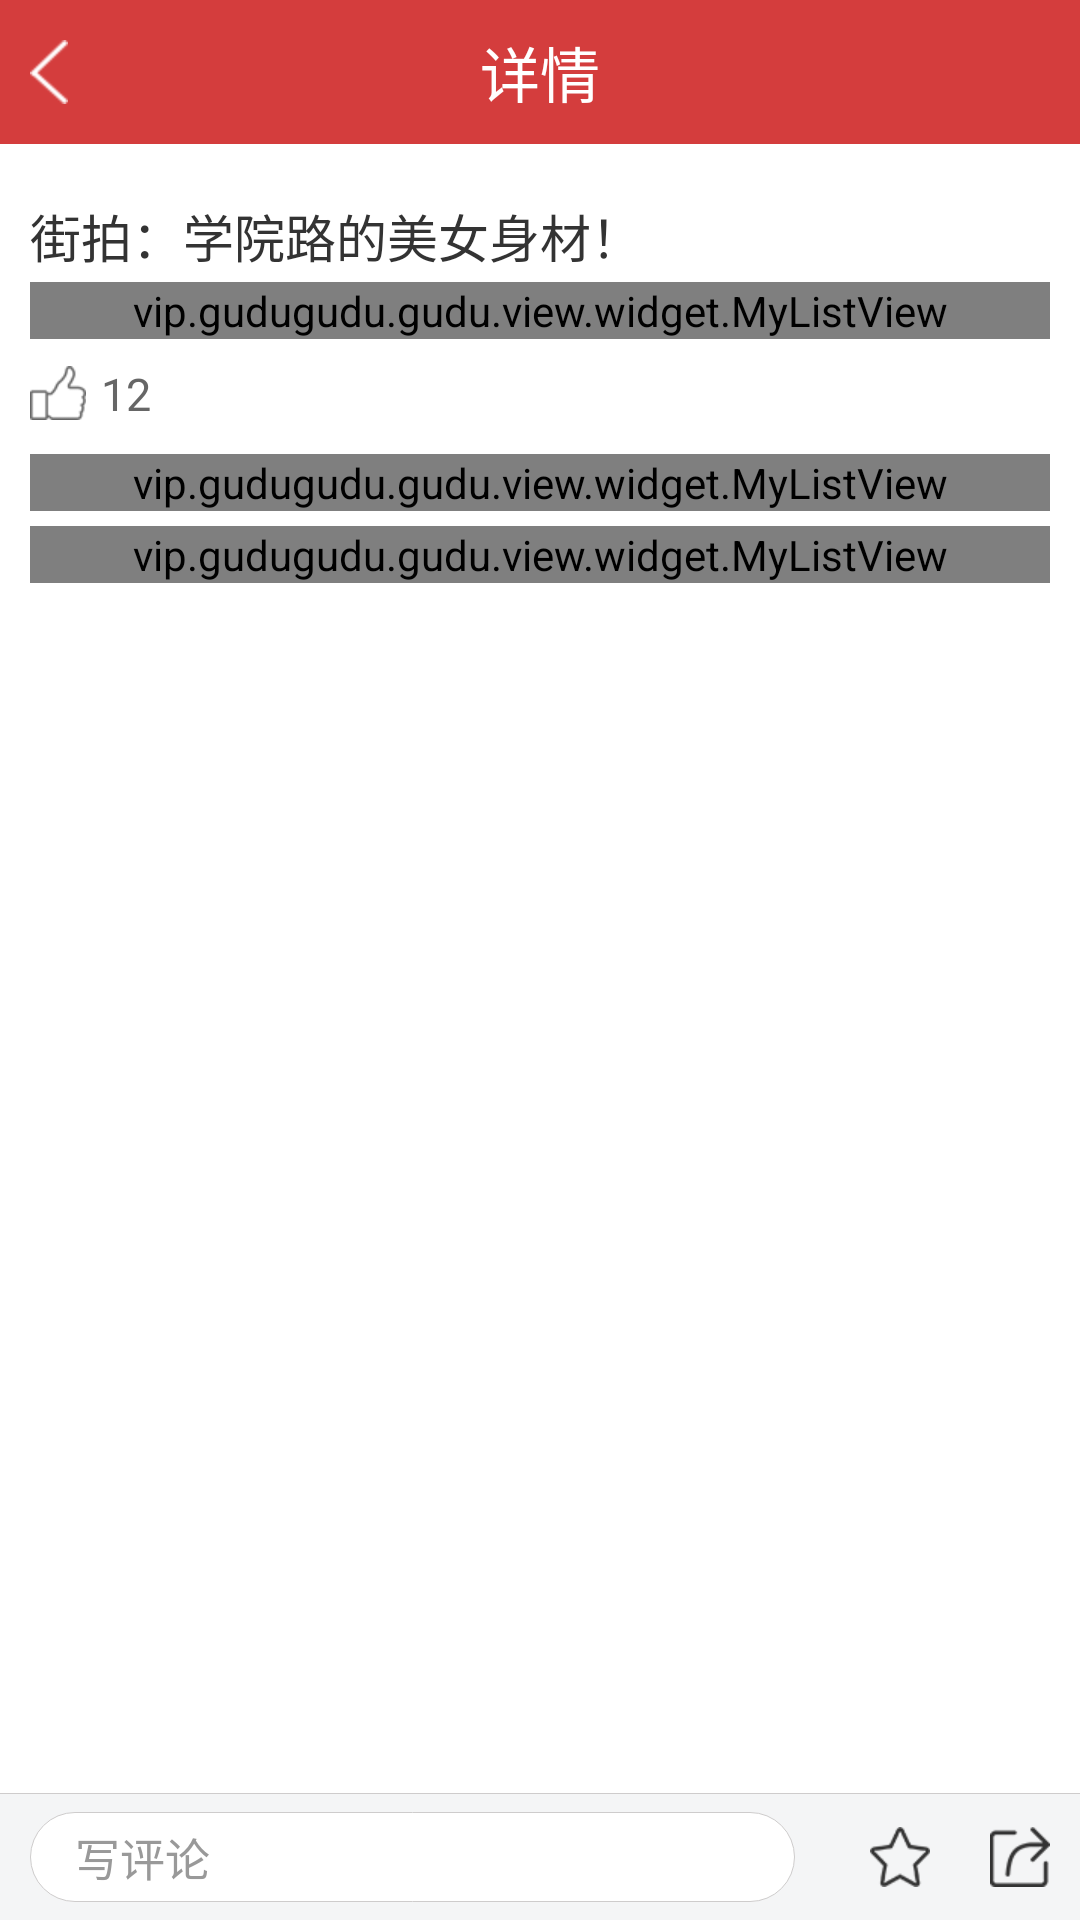

Reconstruct the res/layout file that produces this screen, plus the resources it refers to.
<!-- AndroidManifest.xml: application theme AppTheme -->
<!-- res/layout/activity_drawdetail.xml -->
<?xml version="1.0" encoding="utf-8"?>
<RelativeLayout xmlns:android="http://schemas.android.com/apk/res/android"
    android:layout_width="match_parent"
    android:layout_height="match_parent"
    android:background="@color/white"
    android:orientation="vertical">

    <include
        android:id="@+id/drawdetail_title"
        layout="@layout/activity_title" />

    <ImageView
        android:id="@+id/drawdetail_bomlin"
        android:layout_width="match_parent"
        android:layout_height="1px"
        android:layout_above="@id/drawdetail_bom"
        android:background="@color/division" />

    <RelativeLayout
        android:id="@+id/drawdetail_bom"
        android:layout_width="match_parent"
        android:layout_height="wrap_content"
        android:layout_alignParentBottom="true"
        android:background="#f4f5f6"
        android:gravity="center_vertical"
        android:orientation="horizontal"
        android:paddingLeft="10dp"
        android:paddingRight="10dp">

        <ImageView
            android:id="@+id/drawdetail_share"
            android:layout_width="wrap_content"
            android:layout_height="wrap_content"
            android:layout_alignParentRight="true"
            android:layout_centerVertical="true"
            android:paddingBottom="10dp"
            android:paddingTop="10dp"
            android:src="@mipmap/share" />

        <ImageView
            android:id="@+id/drawdetail_collect"
            android:layout_width="wrap_content"
            android:layout_height="wrap_content"
            android:layout_centerVertical="true"
            android:layout_marginRight="20dp"
            android:layout_toLeftOf="@id/drawdetail_share"
            android:paddingBottom="10dp"
            android:paddingTop="10dp"
            android:src="@mipmap/collect" />

        <EditText
            android:id="@+id/drawdetail_discuss"
            android:layout_width="match_parent"
            android:layout_height="30dp"
            android:layout_centerVertical="true"
            android:layout_marginBottom="6dp"
            android:layout_marginRight="25dp"
            android:layout_marginTop="6dp"
            android:layout_toLeftOf="@id/drawdetail_collect"
            android:background="@drawable/discuss_edit_bg"
            android:hint="写评论"
            android:paddingLeft="15dp"
            android:paddingRight="15dp"
            android:textColor="#323232"
            android:textColorHint="@color/texthiht"
            android:textSize="@dimen/second_font" />

    </RelativeLayout>


    <ScrollView
        android:layout_width="match_parent"
        android:layout_height="match_parent"
        android:layout_above="@id/drawdetail_bomlin"
        android:layout_below="@id/drawdetail_title"
        android:fillViewport="true"
        android:scrollbars="none">

        <LinearLayout
            android:layout_width="match_parent"
            android:layout_height="match_parent"
            android:orientation="vertical"
            android:background="@color/white"
            android:padding="10dp">

            <TextView
                android:id="@+id/drawdetail_tip"
                android:layout_width="match_parent"
                android:layout_height="wrap_content"
                android:textColor="#333333"
                android:layout_marginTop="8dp"
                android:textSize="@dimen/first_font"
                android:text="街拍：学院路的美女身材！"/>

            <vip.gudugudu.gudu.view.widget.MyListView
                android:id="@+id/drawdetail_drawlist"
                android:layout_width="match_parent"
                android:layout_height="wrap_content"
                android:divider="@color/white"
                android:scrollbars="none"
                android:dividerHeight="6dp"
                android:layout_marginTop="3dp"
                />

            <TextView
                android:id="@+id/drawdetail_attennum"
                android:layout_width="wrap_content"
                android:layout_height="wrap_content"
                android:textSize="@dimen/second_font"
                android:textColor="#666666"
                android:gravity="center"
                android:drawablePadding="5dp"
                android:drawableLeft="@mipmap/atten"
                android:layout_marginTop="8dp"
                android:text="12"
                />

            <vip.gudugudu.gudu.view.widget.MyListView
                android:id="@+id/drawdetail_reclist"
                android:layout_width="match_parent"
                android:layout_height="wrap_content"
                android:divider="@color/division"
                android:paddingLeft="10dp"
                android:paddingRight="10dp"
                android:background="#f4f5f6"
                android:scrollbars="none"
                android:dividerHeight="1px"
                android:layout_marginTop="10dp"
                />


            <vip.gudugudu.gudu.view.widget.MyListView
                android:id="@+id/drawdetail_discusslist"
                android:layout_width="match_parent"
                android:layout_height="wrap_content"
                android:divider="@color/white"
                android:scrollbars="none"
                android:dividerHeight="0dp"
                android:layout_marginTop="5dp"
                />

        </LinearLayout>

    </ScrollView>


</RelativeLayout>
<!-- res/layout/activity_title.xml (included above) -->
<?xml version="1.0" encoding="utf-8"?>
<RelativeLayout xmlns:android="http://schemas.android.com/apk/res/android"
    android:orientation="vertical"
    android:layout_width="match_parent"
    android:layout_height="48dp"
    android:background="@color/head_bg">


    <ImageView
        android:id="@+id/title_back"
        android:layout_width="wrap_content"
        android:layout_height="match_parent"
        android:src="@drawable/go_btn"
        android:paddingLeft="10dp"
        android:clickable="true"
        android:paddingRight="10dp"/>

    <TextView
        android:id="@+id/title_title"
        android:layout_width="wrap_content"
        android:layout_height="wrap_content"
        android:layout_centerInParent="true"
        android:textColor="@color/white"
        android:textSize="@dimen/title_font"
        android:text="详情"/>


    <TextView
        android:id="@+id/title_send"
        android:layout_width="wrap_content"
        android:layout_height="wrap_content"
        android:layout_centerVertical="true"
        android:paddingLeft="10dp"
        android:clickable="true"
        android:visibility="gone"
        android:paddingRight="10dp"
        android:textSize="@dimen/second_font"
        android:text="发送"
        android:textColor="@color/title_rig_btn"
        android:layout_alignParentRight="true"/>



</RelativeLayout>
<!-- resources referenced by this layout -->
<resources>
  <color name="division">#cecccc</color>
  <color name="head_bg">#d43d3d</color>
  <color name="texthiht">#999999</color>
  <color name="white">#ffffff</color>
  <dimen name="first_font">17sp</dimen>
  <dimen name="second_font">15sp</dimen>
  <dimen name="title_font">20sp</dimen>
  <!-- drawable discuss_edit_bg (drawable) -->
  <?xml version="1.0" encoding="utf-8"?>
  <shape xmlns:android="http://schemas.android.com/apk/res/android">
      <stroke android:color="@color/division" android:width="1px"/>
      <solid android:color="@color/white"/>
      <corners android:radius="15dp"/>
  
  </shape>
  <!-- drawable go_btn (drawable) -->
  <?xml version="1.0" encoding="utf-8"?>
  <selector xmlns:android="http://schemas.android.com/apk/res/android">
      <item android:drawable="@mipmap/go_press" android:state_pressed="true"/>
      <item android:drawable="@mipmap/go_normal" />
  </selector>
  <!-- mipmap atten: png bitmap (mipmap-xhdpi, 1637 bytes) -->
  <!-- mipmap collect: png bitmap (mipmap-xhdpi, 1988 bytes) -->
  <!-- mipmap share: png bitmap (mipmap-xhdpi, 1739 bytes) -->
  <style name="AppTheme" parent="Theme.AppCompat.Light.DarkActionBar">
          
          <item name="colorPrimary">@color/colorPrimary</item>
          <item name="colorPrimaryDark">@color/colorPrimaryDark</item>
          <item name="colorAccent">@color/colorAccent</item>
          <item name="windowNoTitle">true</item>
      </style>
  <color name="colorPrimary">#2196F3</color>
  <color name="colorPrimaryDark">#1565C0</color>
  <color name="colorAccent">#E91E63</color>
</resources>
